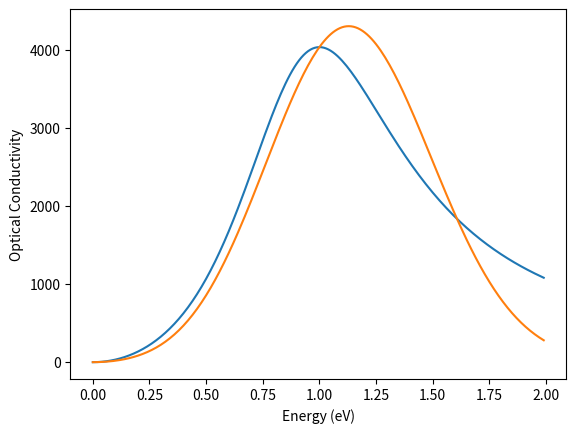

This chart was generated by the following Python code:
# -*- coding: utf-8 -*-
"""
Models optical responses (oscillators) of materials.

"""

from math import log, sqrt

import numpy as np

import scipy.constants as constants
from scipy.constants import physical_constants

class oscillatorModel(object):
    """Base class for all kinds of oscillators."""
    
    def __init__(self):
        pass
        
    def dielectricFunction(self, energy):
        """Returns the complex dielectric function."""
        pass
    
    def opticalConductivity(self, window):
        """Returns the optical conductivity of the oscillator.
        
        \sigma(E) = \epsilon_2(E)*\epsilon_0*E/\hbar^2
        """
        
        # Fix units!
        _hbar = physical_constants['natural unit of action in eV s'][0]
        _preFactor = constants.epsilon_0/_hbar

        return _preFactor*np.imag(self.dielectricFunction(window))*window
    
    def refractionIndex(self):
        """Returns the complex refractive index."""
        pass
    
    def spectralWeight(self, window):
        """Calculates the area of the oscillator given its
           parameters."""
        pass
    
    def plasmaFrequency(self):
        """Calculates the square of plasma frequency in eV^2 of
        the oscillator given its parameters."""
        pass
    
class Lorentzian(oscillatorModel):
    """Lorentzian lineshape of the form 
    
    .. math::
    
        \epsilon(E) = \frac{ABE_c}{E_c^2-E^2-\imath BE}
        
        Where:
        $A$ is the amplitude (dimensionless), 
        $B$ the width (eV), 
        $E_c$ energy center (eV).         
    """
    
    def __init__(self, amplitude, energy, width):
        """Defines a Lorenzian lineshape.
        
        input
        =====
        
        amplitude: Amplitude (dimensionless)
        energy: Energy center (eV)
        width: width of the lineshape (eV)
        """
        
        assert amplitude >= 0
        assert energy >= 0
        assert width >= 0
        
        self.amplitude = amplitude
        self.energy = energy
        self.width = width
        
    def __repr__(self):
        return 'Lorentzian lineshape' #print also the parameters!
        
    def __str__(self):
        return 'Lorentzian'
      
    def dielectricFunction(self, energy):
        """Returns the complex dielectric function at the specified energy.
        
        input
        =====
        
        energy: Specified (range) of values to return.
        """
        
        num = (self.amplitude*self.width)*self.energy
        den = self.energy**2-energy**2-1.j*self.width*energy
        
        return num/den
        
    def spectralWeight(self, window = None):
        """Returns the spectral weight of the oscillator.
        
        If the parameter window is specified, a partial weight is calculated.
        """

        if window:
            raise NotImplementedError('Not implemented yet')
        
        else:
            _hbar = physical_constants['natural unit of action in eV s'][0]
            _preFactor = constants.epsilon_0*constants.pi/8/_hbar**2
            return _preFactor*self.amplitude*self.energy*self.width

class Drude(oscillatorModel):
    """Drude lineshape of the form 
    
    .. math::
    
        \epsilon(E) = -\frac{AB}{E^2+\imath BE}
        
        Where:
        $A$ is the amplitude (eV), 
        $B$ the width (eV).         
    """
    
    def __init__(self, amplitude, width):
        """Defines a Drude lineshape.
        
        input
        =====
        
        amplitude: Amplitude (eV)
        width: width of the lineshape (eV)
        """
        
        assert amplitude >= 0
        assert width >= 0
        
        self.amplitude = amplitude
        self.width = width
        
    def __repr__(self):
        return 'Drude lineshape' #print also the parameters!
        
    def __str__(self):
        return 'Drude'
      
    def dielectricFunction(self, energy):
        """Returns the complex dielectric function at the specified energy.
        
        input
        =====
        
        energy: Specified (range) of values to return.
        """
        
        num = -(self.amplitude*self.width)
        den = energy**2+1.j*self.width*energy
        
        return num/den
        
    def spectralWeight(self, window = None):
        """Returns the spectral weight of the oscillator.
        
        If the parameter window is specified, a partial weight is calculated.
        """

        if window:
            raise NotImplementedError('Not implemented yet')
        
        else:
            _hbar = physical_constants['natural unit of action in eV s'][0]
            _preFactor = constants.epsilon_0*constants.pi/2/_hbar**2
            return _preFactor*self.amplitude*self.width
            
class Gaussian(oscillatorModel):
    """Gaussian lineshapeof the form 
    
    .. math::
    
        \epsilon_2(E) = \frac{ABE_c}{E_c^2-E^2-\imath BE}
        
        Where:
        $A$ is the amplitude (dimensionless), 
        $B$ the width (eV), 
        $E_c$ energy center (eV),
        
        and \epsilon_1 is determined by Kramer-Kronig consistency.
    """
    
    def __init__(self, amplitude, energy, width):
        """Defines a Gaussian lineshape as described in
[redacted]
        
        input
        =====
        
        amplitude: Amplitude (dimensionless)
        energy: Energy center (eV)
        width: width of the lineshape (eV)
        """
        
        assert amplitude >= 0
        assert energy >= 0
        assert width >= 0
                
        self.amplitude = amplitude
        self.energy = energy
        self.width = width
        
    def __repr__(self):
        return 'Gaussian lineshape' #print also the parameters!
        
    def dielectricFunction(self, energy):
        """Returns the complex dielectric function at the specified energy.
        The real part is calculated to be Kramer-Kronig consistent with
        the imaginary part
        
        input
        =====
        
        energy: Specified (range) of values to return.
        """
        
        def _realDF(imaginatyPart):
            #Add KK consistent part
            return 0
    
        def _imagDF(energy):
            sigma = self.width/(2*sqrt(log(2)))
            e1 = np.exp(-((energy-self.energy)/sigma)**2)
            e2 = np.exp(-((energy+self.energy)/sigma)**2)
            
            return self.amplitude*(e1-e2)
        
        _imaginaryPart = _imagDF(energy)
        _realPart = _realDF(_imaginaryPart)
        
        return _realPart + 1.j*_imaginaryPart
        
    def spectralWeight(self, window = None):
        """Returns the spectral weight of the oscillator.
        
        If the parameter window is specified, a partial weight is calculated.
        """

        if window:
            raise NotImplementedError('Not implemented yet')
        
        else:
            _hbar = physical_constants['natural unit of action in eV s'][0]
            _preFactor = constants.epsilon_0*sqrt(constants.pi)/4*(log(2))/_hbar**2
            return _preFactor*self.amplitude*self.energy*self.width

if __name__ == '__main__':
    G1 = Gaussian(0.3,1,0.9)
    L1 = Lorentzian(0.3,1,0.9)
    
    import matplotlib.pyplot as plt
    x = np.arange(0,2,0.01)
    plt.plot(x,L1.opticalConductivity(x))
    plt.plot(x,G1.opticalConductivity(x))
    plt.xlabel('Energy (eV)')
    plt.ylabel('Optical Conductivity')
    plt.show()